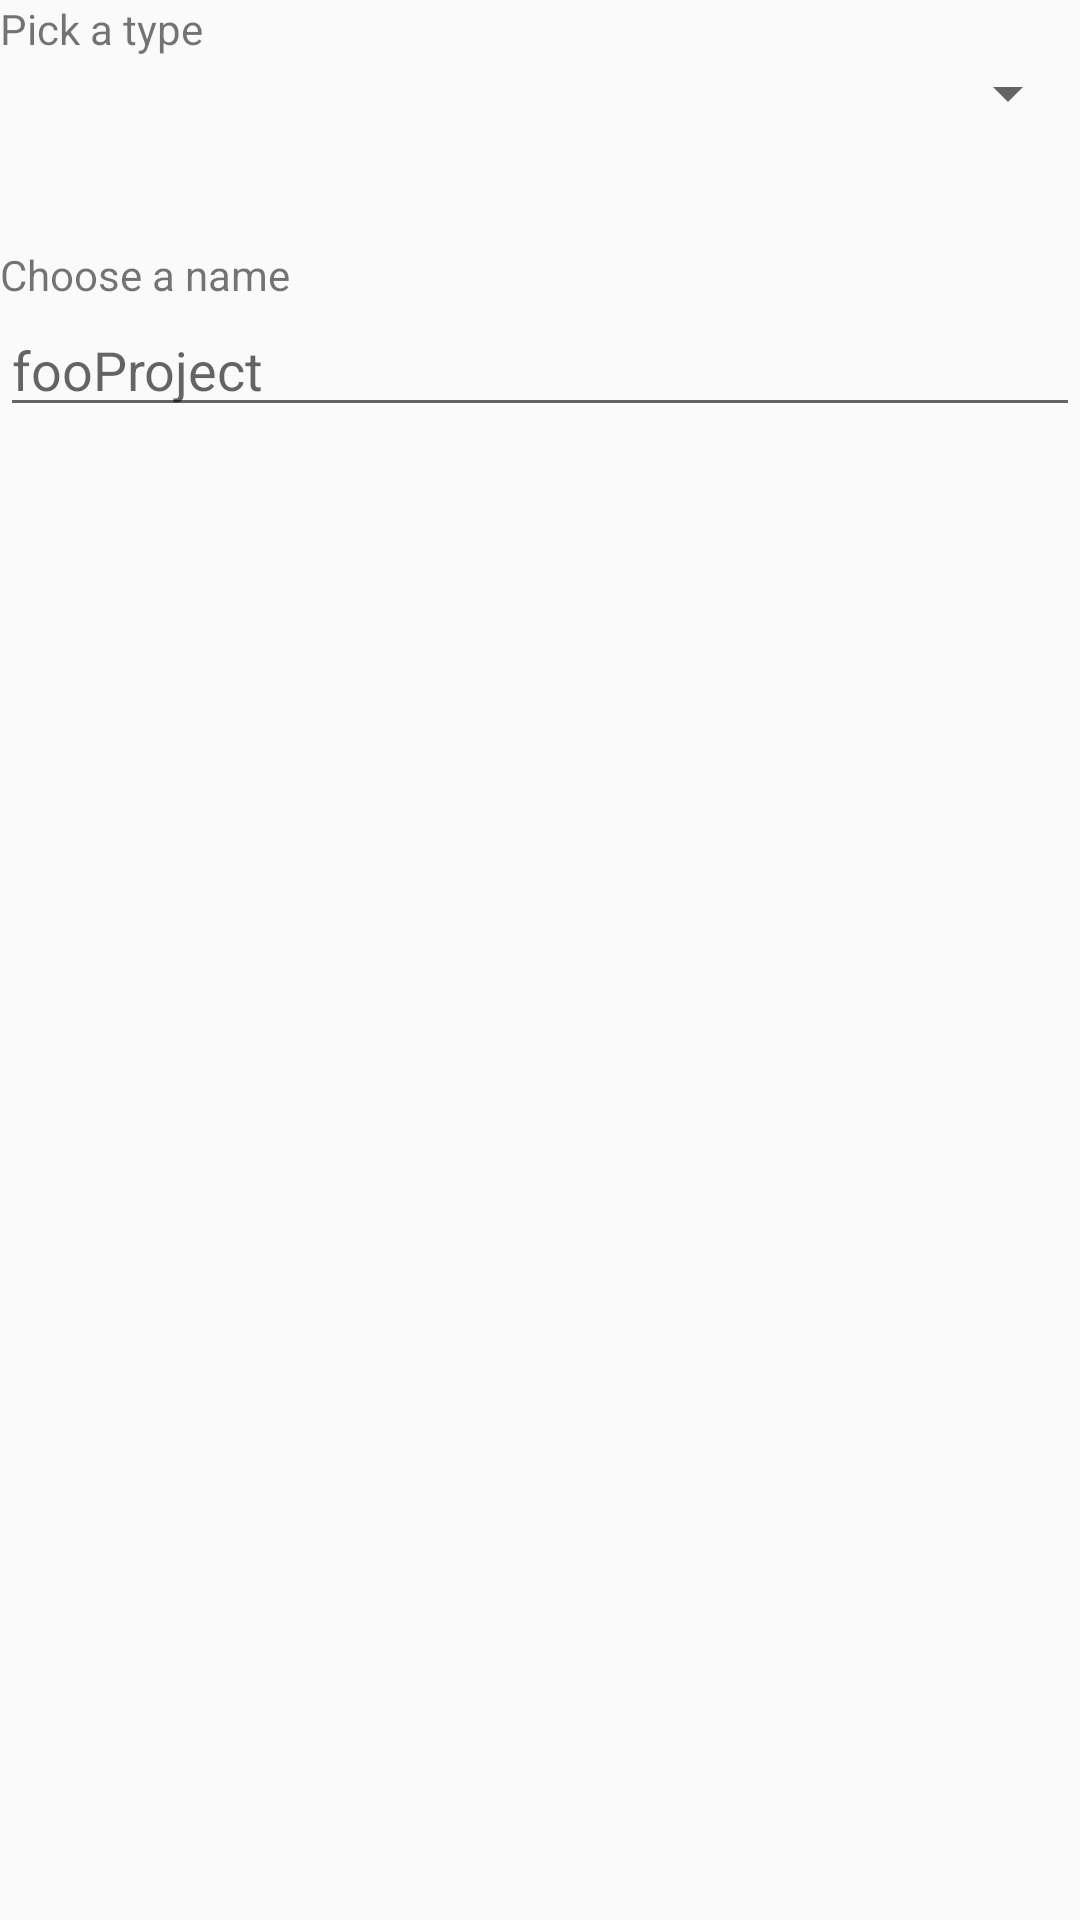

This screen was rendered from an Android layout file. Write that file and the resources it references.
<!-- AndroidManifest.xml: application theme Theme.AppCompat.Light.NoActionBar -->
<!-- res/layout/fragment_new_project.xml -->
<?xml version="1.0" encoding="utf-8"?>
<LinearLayout xmlns:android="http://schemas.android.com/apk/res/android"
    xmlns:tools="http://schemas.android.com/tools"
    android:layout_width="match_parent"
    android:layout_height="match_parent"
    android:orientation="vertical"
    tools:context=".NewProjectDialog">


    <LinearLayout
        android:layout_width="match_parent"
        android:layout_height="82dp"
        android:orientation="vertical">

        <TextView
            android:layout_width="match_parent"
            android:layout_height="wrap_content"
            android:text="@string/pick_type" />

        <Spinner
            android:id="@+id/typeSpinner"
            android:layout_width="match_parent"
            android:layout_height="wrap_content" />
    </LinearLayout>

    <LinearLayout
        android:layout_width="match_parent"
        android:layout_height="99dp"
        android:orientation="vertical">

        <TextView
            android:id="@+id/textView4"
            android:layout_width="match_parent"
            android:layout_height="wrap_content"
            android:text="@string/choose_name" />

        <EditText
            android:id="@+id/nameInput"
            android:layout_width="match_parent"
            android:layout_height="wrap_content"
            android:ems="10"
            android:hint="@string/example_name"
            android:inputType="text|textPersonName" />

        <TextView
            android:id="@+id/errorMsg"
            android:layout_width="match_parent"
            android:layout_height="29dp" />
    </LinearLayout>
</LinearLayout>
<!-- resources referenced by this layout -->
<resources>
  <string name="choose_name">Choose a name</string>
  <string name="example_name">fooProject</string>
  <string name="pick_type">Pick a type</string>
</resources>
